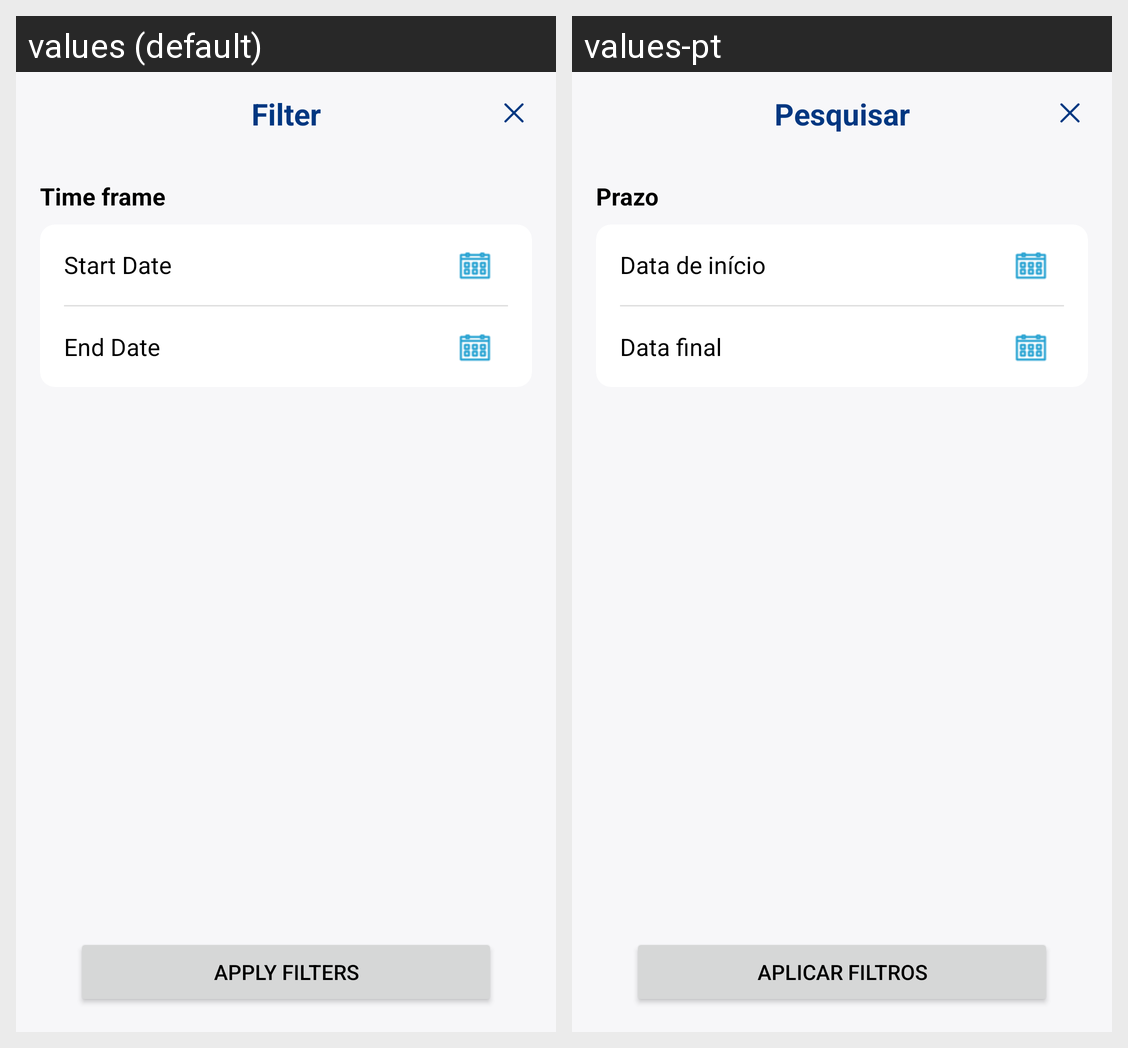

This grid shows one Android layout under two languages. Give, for every string resource on the screen, its name, the default text and each shown locale's text.
Android screen res/layout/fragment_statements_filter.xml rendered under 2 locales, left to right: values (default), values-pt. Device: Nexus 5 (rendered at 1080×1920; each locale shown at half size, 540×960, under a caption strip naming it); theme Theme.MobileBanking.NoActionBar.
Strings drawn on this screen, with the default value and each locale's value (text and hints the layout hard-codes, and strings that could not be matched under every locale, appear in the picture but are not listed):

statements_filter_title
  values: Filter
  values-pt: Pesquisar

statements_filter_label_period
  values: Time frame
  values-pt: Prazo

statements_filter_label_start_date
  values: Start Date
  values-pt: Data de início

statements_filter_label_end_date
  values: End Date
  values-pt: Data final

statements_filter_button_filter
  values: Apply filters
  values-pt: Aplicar Filtros
